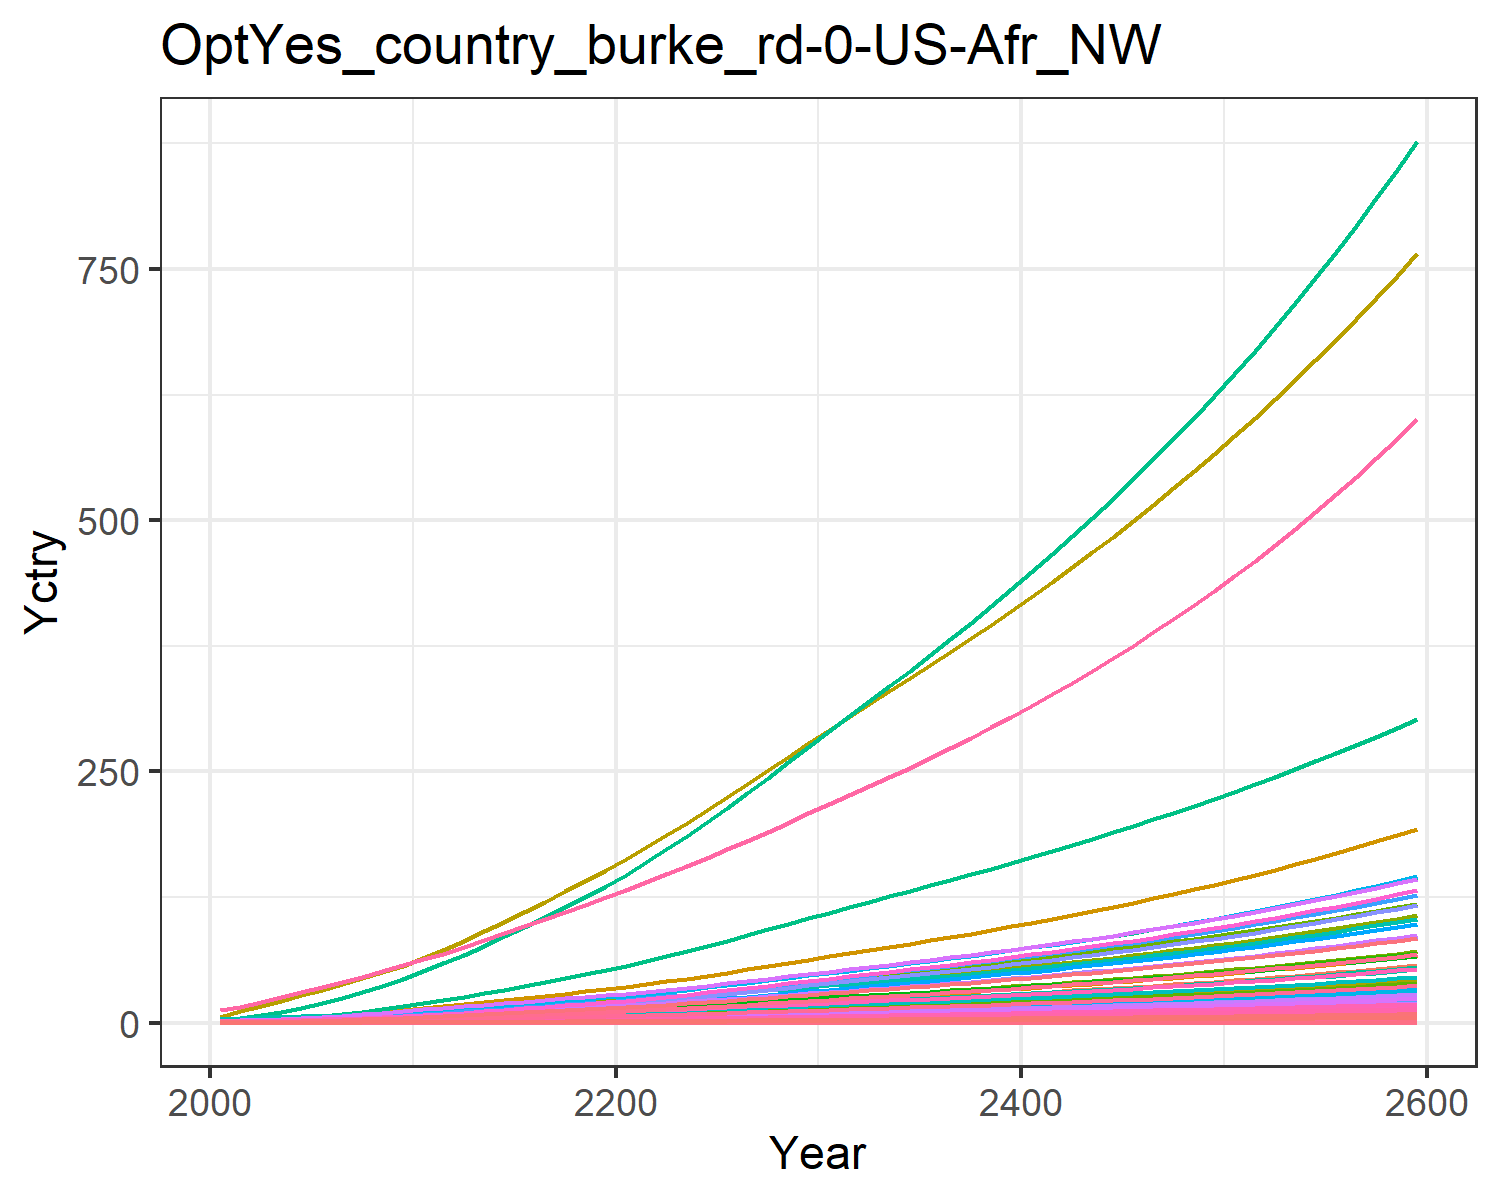

Source data for this figure (header and first rows):
0.018844660986389372, 0.03994026708648267, 0.010154492287865453, 0.3726445998364683, 0.4040363115144433, 0.007780126929451228, 0.754012704322557, 0.25970393674093045, 0.04717814422430122, 0.0016114359203789072, 0.30724412152620106, 0.0050965327008304275, 0.007177670351281631, 0.16944335511439948, 0.040588801545539434, 0.03808684157751879, 0.005262990754161548, 0.012624359514817845, 0.04937937242926261, 0.001394506841686634, 0.036869363590302705, 1.425505045265823, 0.002311421558943035, 0.008968793497555963
0.02998, 0.07515, 0.01375, 0.615, 0.6289, 0.01055, 0.9744, 0.3268, 0.06388, 0.003035, 0.3864, 0.009586, 0.0135, 0.269, 0.05498, 0.06285, 0.008182, 0.01711, 0.06695, 0.002168, 0.05739, 2.217, 0.003593, 0.01423
0.04959, 0.1328, 0.01931, 0.9302, 0.9126, 0.01483, 1.241, 0.4159, 0.08969, 0.005368, 0.4914, 0.01693, 0.02384, 0.4437, 0.07726, 0.09505, 0.01185, 0.02405, 0.09418, 0.003139, 0.08328, 3.212, 0.005203, 0.02347
0.07605, 0.2166, 0.0255, 1.31, 1.241, 0.01962, 1.51, 0.5058, 0.1184, 0.008762, 0.5972, 0.02758, 0.03884, 0.6784, 0.1021, 0.1338, 0.01608, 0.03179, 0.1246, 0.004258, 0.1132, 4.36, 0.007057, 0.03586
0.1097, 0.3315, 0.03235, 1.749, 1.598, 0.02493, 1.766, 0.5968, 0.1503, 0.01342, 0.7041, 0.04217, 0.0594, 0.9756, 0.1296, 0.1787, 0.02069, 0.04039, 0.1585, 0.005474, 0.1459, 5.609, 0.009073, 0.05156
0.1484, 0.4667, 0.03968, 2.208, 1.965, 0.03063, 1.998, 0.6842, 0.1843, 0.01892, 0.8066, 0.05933, 0.08356, 1.315, 0.1591, 0.2255, 0.02539, 0.0496, 0.1948, 0.006716, 0.1794, 6.886, 0.01113, 0.06949
0.1921, 0.6193, 0.04755, 2.699, 2.352, 0.03676, 2.21, 0.7688, 0.2209, 0.02513, 0.9056, 0.07868, 0.1108, 1.698, 0.1908, 0.2756, 0.03035, 0.05949, 0.2338, 0.008024, 0.2147, 8.231, 0.0133, 0.08967
0.2431, 0.8035, 0.0559, 3.253, 2.77, 0.04328, 2.42, 0.8539, 0.2597, 0.03265, 1.005, 0.102, 0.1438, 2.143, 0.2245, 0.3321, 0.03569, 0.07002, 0.2754, 0.009433, 0.2529, 9.682, 0.01564, 0.1132
0.3017, 1.022, 0.06467, 3.873, 3.217, 0.05013, 2.627, 0.9393, 0.3004, 0.0416, 1.105, 0.1298, 0.183, 2.653, 0.2599, 0.3955, 0.04141, 0.08107, 0.319, 0.01094, 0.2937, 11.23, 0.01813, 0.1401
0.3682, 1.279, 0.07377, 4.566, 3.692, 0.05724, 2.832, 1.025, 0.3427, 0.05211, 1.205, 0.1624, 0.2289, 3.231, 0.2966, 0.4662, 0.04748, 0.09255, 0.3644, 0.01254, 0.3371, 12.88, 0.02079, 0.1706
0.4385, 1.533, 0.0845, 5.217, 4.197, 0.06564, 3.081, 1.126, 0.3927, 0.06255, 1.323, 0.1946, 0.2745, 3.842, 0.3399, 0.5327, 0.05394, 0.1061, 0.418, 0.01424, 0.3832, 14.63, 0.02361, 0.2029
0.5126, 1.765, 0.09722, 5.774, 4.727, 0.07558, 3.381, 1.246, 0.4518, 0.07213, 1.464, 0.2242, 0.3163, 4.484, 0.3912, 0.5896, 0.06071, 0.1221, 0.4813, 0.01603, 0.4316, 16.47, 0.02657, 0.2368
0.5874, 2.003, 0.1114, 6.396, 5.315, 0.08667, 3.717, 1.38, 0.5179, 0.08199, 1.621, 0.2545, 0.3594, 5.132, 0.4486, 0.6532, 0.06824, 0.1401, 0.552, 0.01801, 0.4853, 18.51, 0.02986, 0.2711
0.6665, 2.248, 0.1262, 7.004, 5.902, 0.09822, 4.045, 1.512, 0.5868, 0.09217, 1.776, 0.2858, 0.4039, 5.819, 0.5083, 0.7154, 0.07577, 0.1587, 0.6256, 0.02, 0.5389, 20.55, 0.03316, 0.3075
0.7493, 2.497, 0.1415, 7.605, 6.494, 0.1102, 4.37, 1.644, 0.6582, 0.1026, 1.931, 0.3178, 0.4494, 6.536, 0.5701, 0.777, 0.08336, 0.178, 0.7018, 0.022, 0.593, 22.61, 0.03648, 0.3456
0.8347, 2.748, 0.1573, 8.204, 7.091, 0.1225, 4.701, 1.778, 0.7321, 0.1131, 2.087, 0.3501, 0.4955, 7.278, 0.6341, 0.8384, 0.09103, 0.198, 0.7806, 0.02403, 0.6475, 24.68, 0.03984, 0.385
0.9224, 3, 0.1737, 8.802, 7.694, 0.1353, 5.041, 1.913, 0.8083, 0.1237, 2.246, 0.3826, 0.542, 8.04, 0.7001, 0.8997, 0.09879, 0.2186, 0.8616, 0.02607, 0.7026, 26.78, 0.04323, 0.4256
1.013, 3.254, 0.1904, 9.409, 8.307, 0.1484, 5.389, 2.052, 0.8867, 0.1343, 2.409, 0.4154, 0.5889, 8.826, 0.7679, 0.962, 0.1067, 0.2397, 0.9448, 0.02816, 0.7586, 28.92, 0.04669, 0.4675
1.105, 3.505, 0.2076, 10.02, 8.93, 0.1617, 5.743, 2.194, 0.9669, 0.1449, 2.577, 0.4481, 0.6357, 9.632, 0.8372, 1.025, 0.1147, 0.2614, 1.03, 0.03028, 0.8155, 31.1, 0.05021, 0.5105
1.199, 3.755, 0.2251, 10.64, 9.558, 0.1754, 6.107, 2.34, 1.049, 0.1554, 2.748, 0.4804, 0.6819, 10.45, 0.9081, 1.088, 0.1228, 0.2834, 1.117, 0.03243, 0.8729, 33.29, 0.05376, 0.5541
1.3, 4.023, 0.2435, 11.31, 10.24, 0.1896, 6.481, 2.491, 1.135, 0.1667, 2.925, 0.5152, 0.7318, 11.33, 0.9821, 1.157, 0.1316, 0.3065, 1.208, 0.03475, 0.935, 35.66, 0.05761, 0.6013
1.411, 4.319, 0.2627, 12.06, 10.99, 0.2047, 6.866, 2.647, 1.225, 0.1792, 3.108, 0.5535, 0.7867, 12.3, 1.06, 1.234, 0.1413, 0.3308, 1.303, 0.03731, 1.003, 38.28, 0.06185, 0.6533
1.528, 4.655, 0.2826, 12.85, 11.77, 0.2201, 7.26, 2.807, 1.318, 0.1934, 3.297, 0.5971, 0.8492, 13.32, 1.14, 1.315, 0.1514, 0.3559, 1.401, 0.03997, 1.075, 41.01, 0.06627, 0.7076
1.648, 5.008, 0.303, 13.66, 12.58, 0.236, 7.663, 2.972, 1.413, 0.2083, 3.491, 0.6429, 0.9149, 14.37, 1.223, 1.398, 0.1618, 0.3816, 1.503, 0.04273, 1.149, 43.83, 0.07084, 0.7638
1.772, 5.373, 0.324, 14.49, 13.41, 0.2524, 8.075, 3.141, 1.511, 0.2237, 3.689, 0.6904, 0.9831, 15.45, 1.308, 1.484, 0.1725, 0.408, 1.606, 0.04557, 1.225, 46.73, 0.07555, 0.8216
1.903, 5.754, 0.3457, 15.38, 14.28, 0.2693, 8.51, 3.318, 1.613, 0.2399, 3.898, 0.74, 1.054, 16.58, 1.396, 1.575, 0.1838, 0.4354, 1.714, 0.04856, 1.305, 49.79, 0.0805, 0.8827
2.036, 6.142, 0.3679, 16.27, 15.17, 0.2866, 8.951, 3.5, 1.717, 0.2564, 4.111, 0.7906, 1.127, 17.74, 1.485, 1.667, 0.1954, 0.4634, 1.824, 0.05161, 1.386, 52.9, 0.08555, 0.9446
2.17, 6.538, 0.3904, 17.18, 16.08, 0.3042, 9.4, 3.685, 1.823, 0.2732, 4.329, 0.8422, 1.201, 18.9, 1.577, 1.76, 0.2071, 0.4918, 1.936, 0.05471, 1.469, 56.07, 0.09069, 1.007
2.307, 6.94, 0.4135, 18.1, 17.01, 0.3222, 9.858, 3.874, 1.931, 0.2904, 4.551, 0.8947, 1.277, 20.09, 1.67, 1.855, 0.2191, 0.5209, 2.05, 0.05787, 1.554, 59.31, 0.09594, 1.071
2.447, 7.35, 0.437, 19.04, 17.96, 0.3405, 10.33, 4.068, 2.041, 0.3079, 4.779, 0.9483, 1.354, 21.29, 1.765, 1.952, 0.2313, 0.5507, 2.167, 0.06111, 1.64, 62.61, 0.1013, 1.136
2.584, 7.754, 0.4602, 19.97, 18.89, 0.3587, 10.78, 4.258, 2.15, 0.3252, 5.002, 1.001, 1.43, 22.48, 1.859, 2.047, 0.2433, 0.58, 2.283, 0.06429, 1.726, 65.86, 0.1066, 1.2
2.719, 8.148, 0.4828, 20.88, 19.79, 0.3763, 11.22, 4.441, 2.256, 0.3421, 5.217, 1.053, 1.505, 23.64, 1.951, 2.141, 0.255, 0.6086, 2.395, 0.06737, 1.808, 69, 0.1117, 1.263
2.854, 8.543, 0.5055, 21.79, 20.7, 0.3941, 11.67, 4.625, 2.363, 0.3591, 5.434, 1.104, 1.58, 24.8, 2.043, 2.235, 0.2667, 0.6373, 2.508, 0.07046, 1.891, 72.16, 0.1168, 1.326
2.99, 8.94, 0.5285, 22.72, 21.61, 0.4121, 12.11, 4.812, 2.471, 0.3762, 5.653, 1.157, 1.655, 25.97, 2.137, 2.33, 0.2785, 0.6664, 2.622, 0.07359, 1.975, 75.35, 0.122, 1.389
3.128, 9.342, 0.5518, 23.66, 22.54, 0.4303, 12.57, 5.002, 2.58, 0.3935, 5.876, 1.209, 1.731, 27.15, 2.231, 2.427, 0.2905, 0.6959, 2.739, 0.07677, 2.06, 78.59, 0.1272, 1.453
3.267, 9.75, 0.5756, 24.62, 23.49, 0.4489, 13.03, 5.197, 2.692, 0.4111, 6.104, 1.263, 1.809, 28.35, 2.328, 2.526, 0.3028, 0.726, 2.857, 0.08, 2.146, 81.89, 0.1326, 1.518
3.41, 10.16, 0.5997, 25.6, 24.46, 0.4679, 13.51, 5.395, 2.806, 0.4291, 6.337, 1.317, 1.888, 29.57, 2.426, 2.627, 0.3152, 0.7566, 2.977, 0.0833, 2.235, 85.26, 0.1381, 1.585
3.555, 10.58, 0.6244, 26.6, 25.45, 0.4872, 13.99, 5.599, 2.922, 0.4473, 6.576, 1.373, 1.968, 30.81, 2.526, 2.73, 0.328, 0.7879, 3.1, 0.08667, 2.325, 88.69, 0.1437, 1.652
3.702, 11.01, 0.6496, 27.63, 26.46, 0.5069, 14.49, 5.807, 3.04, 0.4659, 6.821, 1.429, 2.05, 32.07, 2.629, 2.835, 0.341, 0.8198, 3.226, 0.09012, 2.417, 92.21, 0.1494, 1.721
3.853, 11.45, 0.6754, 28.68, 27.49, 0.5271, 15, 6.021, 3.161, 0.4848, 7.072, 1.487, 2.134, 33.35, 2.733, 2.943, 0.3544, 0.8525, 3.354, 0.09365, 2.512, 95.81, 0.1552, 1.791
4.006, 11.89, 0.7017, 29.75, 28.55, 0.5478, 15.52, 6.241, 3.285, 0.5042, 7.33, 1.545, 2.219, 34.66, 2.841, 3.054, 0.3681, 0.8859, 3.486, 0.09726, 2.609, 99.49, 0.1612, 1.862
4.164, 12.35, 0.7287, 30.86, 29.64, 0.569, 16.05, 6.467, 3.413, 0.524, 7.595, 1.605, 2.306, 36, 2.951, 3.168, 0.3821, 0.9202, 3.621, 0.101, 2.708, 103.3, 0.1674, 1.936
4.324, 12.81, 0.7564, 31.99, 30.75, 0.5907, 16.6, 6.699, 3.543, 0.5442, 7.867, 1.667, 2.395, 37.37, 3.063, 3.285, 0.3965, 0.9553, 3.759, 0.1048, 2.81, 107.1, 0.1737, 2.01
4.489, 13.28, 0.7848, 33.15, 31.89, 0.613, 17.17, 6.938, 3.677, 0.565, 8.147, 1.729, 2.487, 38.77, 3.179, 3.404, 0.4113, 0.9913, 3.901, 0.1087, 2.915, 111.1, 0.1801, 2.087
4.657, 13.77, 0.8139, 34.34, 33.07, 0.6358, 17.75, 7.183, 3.814, 0.5862, 8.435, 1.794, 2.58, 40.2, 3.297, 3.528, 0.4264, 1.028, 4.046, 0.1127, 3.022, 115.2, 0.1868, 2.165
4.83, 14.27, 0.8438, 35.57, 34.27, 0.6593, 18.34, 7.436, 3.955, 0.608, 8.731, 1.859, 2.676, 41.66, 3.419, 3.654, 0.442, 1.066, 4.195, 0.1168, 3.133, 119.4, 0.1936, 2.246
5.007, 14.77, 0.8746, 36.83, 35.52, 0.6835, 18.96, 7.696, 4.1, 0.6303, 9.036, 1.927, 2.774, 43.16, 3.544, 3.784, 0.4581, 1.105, 4.349, 0.121, 3.246, 123.7, 0.2006, 2.328
5.189, 15.3, 0.9061, 38.13, 36.79, 0.7083, 19.59, 7.964, 4.248, 0.6532, 9.351, 1.996, 2.875, 44.7, 3.673, 3.918, 0.4746, 1.145, 4.507, 0.1254, 3.363, 128.1, 0.2079, 2.413
5.375, 15.83, 0.9386, 39.47, 38.11, 0.7338, 20.24, 8.24, 4.402, 0.6768, 9.674, 2.067, 2.979, 46.28, 3.806, 4.056, 0.4915, 1.187, 4.669, 0.1299, 3.483, 132.7, 0.2153, 2.5
5.567, 16.38, 0.972, 40.84, 39.46, 0.76, 20.9, 8.524, 4.559, 0.701, 10.01, 2.14, 3.086, 47.9, 3.942, 4.198, 0.509, 1.229, 4.836, 0.1345, 3.607, 137.4, 0.223, 2.589
5.764, 16.94, 1.006, 42.26, 40.85, 0.7871, 21.59, 8.817, 4.722, 0.7259, 10.35, 2.215, 3.195, 49.56, 4.082, 4.345, 0.527, 1.273, 5.008, 0.1393, 3.735, 142.3, 0.2309, 2.681
5.967, 17.52, 1.042, 43.72, 42.29, 0.8149, 22.3, 9.119, 4.889, 0.7514, 10.71, 2.292, 3.308, 51.27, 4.226, 4.495, 0.5456, 1.318, 5.185, 0.1442, 3.866, 147.2, 0.239, 2.775
6.175, 18.12, 1.078, 45.22, 43.77, 0.8436, 23.03, 9.431, 5.061, 0.7778, 11.07, 2.371, 3.424, 53.02, 4.375, 4.651, 0.5647, 1.364, 5.368, 0.1492, 4.001, 152.4, 0.2474, 2.872
6.389, 18.73, 1.116, 46.77, 45.29, 0.8731, 23.78, 9.752, 5.238, 0.8049, 11.45, 2.453, 3.543, 54.83, 4.528, 4.811, 0.5844, 1.412, 5.555, 0.1544, 4.141, 157.7, 0.256, 2.972
6.61, 19.36, 1.155, 48.37, 46.86, 0.9036, 24.55, 10.08, 5.421, 0.8328, 11.84, 2.537, 3.666, 56.69, 4.686, 4.976, 0.6047, 1.461, 5.749, 0.1598, 4.285, 163.1, 0.2649, 3.075
6.837, 20.01, 1.194, 50.02, 48.49, 0.935, 25.34, 10.42, 5.609, 0.8615, 12.24, 2.623, 3.793, 58.6, 4.849, 5.146, 0.6257, 1.512, 5.949, 0.1654, 4.433, 168.8, 0.2741, 3.18
7.072, 20.67, 1.236, 51.72, 50.16, 0.9673, 26.16, 10.78, 5.804, 0.8911, 12.65, 2.712, 3.923, 60.56, 5.017, 5.321, 0.6473, 1.564, 6.155, 0.1711, 4.586, 174.6, 0.2836, 3.289
7.313, 21.36, 1.278, 53.47, 51.88, 1.001, 27.01, 11.14, 6.004, 0.9216, 13.08, 2.804, 4.058, 62.58, 5.191, 5.503, 0.6696, 1.618, 6.367, 0.177, 4.744, 180.6, 0.2933, 3.402
7.561, 22.06, 1.322, 55.28, 53.66, 1.035, 27.88, 11.52, 6.211, 0.953, 13.52, 2.898, 4.196, 64.67, 5.369, 5.69, 0.6926, 1.674, 6.586, 0.1831, 4.907, 186.7, 0.3034, 3.517
7.817, 22.79, 1.367, 57.15, 55.5, 1.071, 28.77, 11.9, 6.424, 0.9854, 13.97, 2.995, 4.339, 66.81, 5.554, 5.882, 0.7164, 1.732, 6.812, 0.1893, 5.076, 193.1, 0.3138, 3.637
